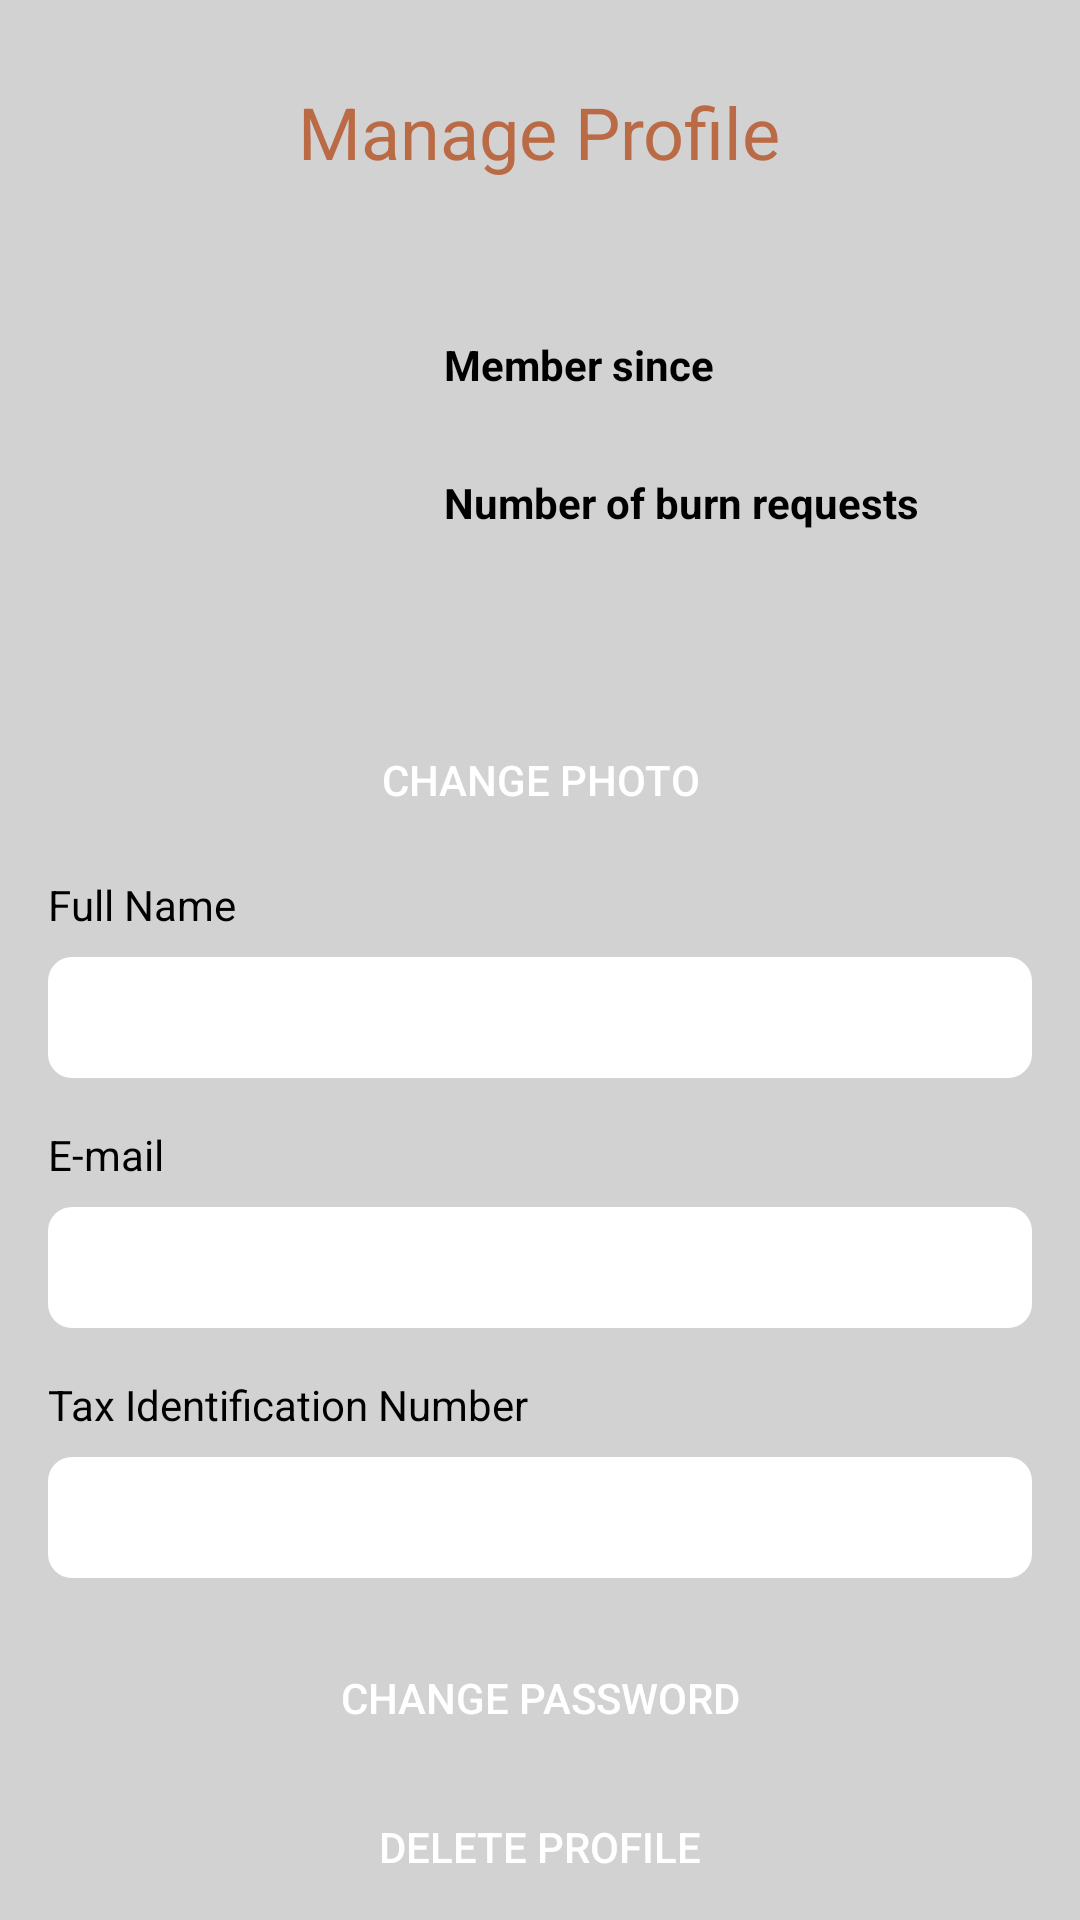

The Android layout XML behind this screen, and the referenced resources:
<!-- AndroidManifest.xml: application theme Theme.Chamasegura -->
<!-- res/layout/fragment_manage_profile.xml -->
<LinearLayout xmlns:android="http://schemas.android.com/apk/res/android"
    xmlns:tools="http://schemas.android.com/tools"
    xmlns:app="http://schemas.android.com/apk/res-auto"
    android:layout_width="match_parent"
    android:layout_height="match_parent"
    android:orientation="vertical"
    android:padding="16dp"
    android:background="@color/light_gray"
    tools:context=".fragments.fragment_manage_profile">

    <RelativeLayout
        android:layout_width="match_parent"
        android:layout_height="wrap_content"
        android:layout_marginBottom="16dp">

        <androidx.appcompat.widget.Toolbar
            android:id="@+id/toolbar"
            android:layout_width="wrap_content"
            android:layout_height="wrap_content"
            android:background="@android:color/transparent"
            android:theme="@style/ThemeOverlay.AppCompat.Dark.ActionBar"
            app:navigationIcon="@drawable/baseline_menu_24"
            android:layout_gravity="center"/>

        <TextView
            android:layout_width="wrap_content"
            android:layout_height="wrap_content"
            android:text="@string/manageProfile"
            android:textSize="24sp"
            android:textColor="@color/light_orange"
            android:layout_centerInParent="true"/>
    </RelativeLayout>

    <LinearLayout
        android:layout_width="match_parent"
        android:layout_height="wrap_content"
        android:orientation="horizontal"
        android:gravity="center_vertical"
        android:padding="16dp">

        <ImageView
            android:id="@+id/imageViewProfile"
            android:layout_width="100dp"
            android:layout_height="100dp"
            android:layout_gravity="center"
            android:src="@drawable/baseline_account_circle_24" />

        <LinearLayout
            android:layout_width="wrap_content"
            android:layout_height="wrap_content"
            android:orientation="vertical"
            android:layout_marginStart="16dp">

            <TextView
                android:layout_width="wrap_content"
                android:layout_height="wrap_content"
                android:text="@string/memberSince"
                android:textStyle="bold"
                android:textColor="@android:color/black"/>
            <TextView
                android:id="@+id/memberSince"
                android:layout_width="wrap_content"
                android:layout_height="wrap_content"
                android:textColor="@android:color/black"/>

            <TextView
                android:layout_width="wrap_content"
                android:layout_height="wrap_content"
                android:text="@string/numberOfBurnRequests"
                android:textStyle="bold"
                android:layout_marginTop="8dp"
                android:textColor="@android:color/black"/>
            <TextView
                android:id="@+id/numberOfBurnRequests"
                android:layout_width="wrap_content"
                android:layout_height="wrap_content"
                android:textColor="@android:color/black"/>
        </LinearLayout>
    </LinearLayout>

    <Button
        android:id="@+id/buttonChangePhoto"
        android:layout_width="match_parent"
        android:layout_height="wrap_content"
        android:text="@string/changePhoto"
        android:backgroundTint="@color/light_orange"
        android:background="@drawable/rounded_button"
        android:textColor="@android:color/white"
        android:layout_marginTop="16dp"/>

    <TextView
        android:layout_width="wrap_content"
        android:layout_height="wrap_content"
        android:text="@string/fullName"
        android:paddingTop="8dp"
        android:textColor="@android:color/black"/>

    <LinearLayout
        android:layout_width="match_parent"
        android:layout_height="wrap_content"
        android:orientation="horizontal"
        android:gravity="center_vertical"
        android:padding="8dp"
        android:background="@drawable/rounded_edittext"
        android:layout_marginTop="8dp">

        <EditText
            android:id="@+id/editTextFullName"
            android:layout_width="0dp"
            android:layout_height="wrap_content"
            android:layout_weight="1"
            android:inputType="textPersonName"
            android:background="@android:color/transparent"
            android:textColor="@android:color/black"/>
    </LinearLayout>

    <TextView
        android:layout_width="wrap_content"
        android:layout_height="wrap_content"
        android:text="E-mail"
        android:paddingTop="16dp"
        android:textColor="@android:color/black"/>

    <LinearLayout
        android:layout_width="match_parent"
        android:layout_height="wrap_content"
        android:orientation="horizontal"
        android:gravity="center_vertical"
        android:padding="8dp"
        android:background="@drawable/rounded_edittext"
        android:layout_marginTop="8dp">

        <EditText
            android:id="@+id/editTextEmail"
            android:layout_width="0dp"
            android:layout_height="wrap_content"
            android:layout_weight="1"
            android:inputType="textEmailAddress"
            android:background="@android:color/transparent"
            android:textColor="@android:color/black"/>
    </LinearLayout>

    <TextView
        android:layout_width="wrap_content"
        android:layout_height="wrap_content"
        android:text="@string/nif"
        android:paddingTop="16dp"
        android:textColor="@android:color/black"/>

    <LinearLayout
        android:layout_width="match_parent"
        android:layout_height="wrap_content"
        android:orientation="horizontal"
        android:gravity="center_vertical"
        android:padding="8dp"
        android:background="@drawable/rounded_edittext"
        android:layout_marginTop="8dp">

        <EditText
            android:id="@+id/editTextNif"
            android:layout_width="0dp"
            android:layout_height="wrap_content"
            android:layout_weight="1"
            android:inputType="number"
            android:background="@android:color/transparent"
            android:textColor="@android:color/black"/>
    </LinearLayout>

    <Button
        android:id="@+id/buttonChangePassword"
        android:layout_width="match_parent"
        android:layout_height="wrap_content"
        android:text="@string/changePassword"
        android:backgroundTint="@color/light_orange"
        android:background="@drawable/rounded_button"
        android:textColor="@android:color/white"
        android:layout_marginTop="16dp"/>

    <Button
        android:id="@+id/buttonDeleteProfile"
        android:layout_width="match_parent"
        android:layout_height="wrap_content"
        android:layout_marginTop="16dp"
        android:backgroundTint="@color/design_default_color_error"
        android:background="@drawable/rounded_button"
        android:text="@string/deleteProfile"
        android:textColor="@android:color/white" />

    <Button
        android:id="@+id/buttonConfirm"
        android:layout_width="match_parent"
        android:layout_height="wrap_content"
        android:text="@string/buttonConfirm"
        android:backgroundTint="@color/light_orange"
        android:background="@drawable/rounded_button"
        android:textColor="@android:color/white"
        android:layout_marginTop="24dp"/>
</LinearLayout>
<!-- resources referenced by this layout -->
<resources>
  <color name="light_gray">#D2D2D2</color>
  <color name="light_orange">#BA6B45</color>
  <!-- drawable rounded_edittext (drawable) -->
  <?xml version="1.0" encoding="utf-8"?>
  <shape xmlns:android="http://schemas.android.com/apk/res/android">
      <solid android:color="@android:color/white" />
      <corners android:radius="8dp" />
      <padding android:left="8dp" android:top="8dp" android:right="8dp" android:bottom="8dp" />
  </shape>
  <string name="buttonConfirm">Confirm</string>
  <string name="changePassword">Change Password</string>
  <string name="changePhoto">Change Photo</string>
  <string name="deleteProfile">Delete Profile</string>
  <string name="fullName">Full Name</string>
  <string name="manageProfile">Manage Profile</string>
  <string name="memberSince">Member since</string>
  <string name="nif">Tax Identification Number</string>
  <string name="numberOfBurnRequests">Number of burn requests</string>
  <style name="Theme.Chamasegura" parent="Theme.MaterialComponents.DayNight.NoActionBar">
          
          <item name="colorPrimary">@color/purple_500</item>
          <item name="colorPrimaryVariant">@color/purple_700</item>
          <item name="colorOnPrimary">@color/white</item>
          
          <item name="colorSecondary">@color/teal_200</item>
          <item name="colorSecondaryVariant">@color/teal_700</item>
          <item name="colorOnSecondary">@color/black</item>
          
          <item name="android:statusBarColor">?attr/colorPrimaryVariant</item>
          
      </style>
  <color name="purple_500">#D2D2D2</color>
  <color name="purple_700">#D2D2D2</color>
  <color name="white">#FFFFFF</color>
  <color name="teal_200">#FF03DAC5</color>
  <color name="teal_700">#FF018786</color>
  <color name="black">#000000</color>
</resources>
